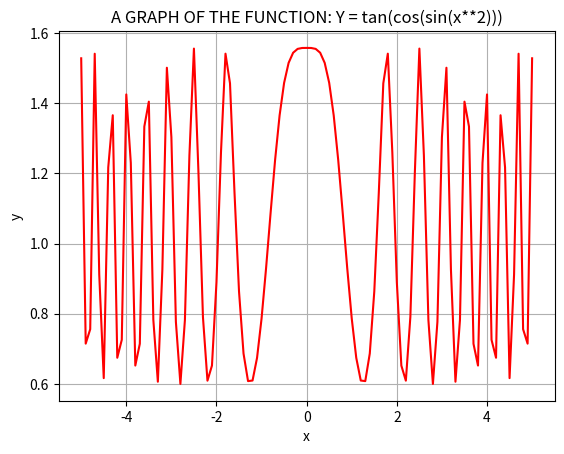
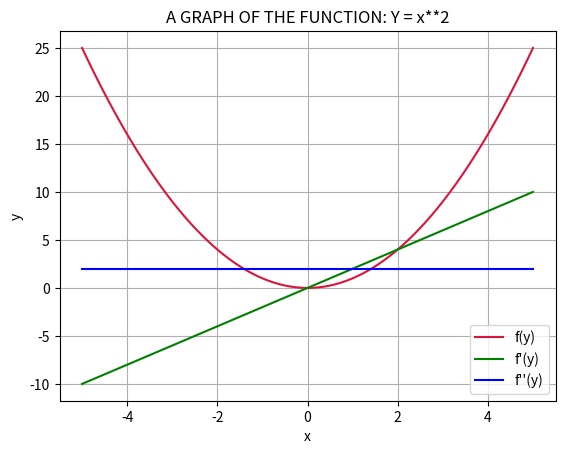

These charts were generated, in order, by the following Python code:
from functools import reduce

import matplotlib.pyplot as plt
from sympy import *
import matplotlib.pyplot as mpl

""" These symbols are set here so that they are available through all the assignment. """
x, y, z, t, f, g, h = symbols('x y z t f g h')

########################### question 1.a ############################


def float_range(begin=0.0, end=10.0, step=0.1):  #ascending
    """
    This method is trying to enhance the functionality of the built-in function of python - "range". given the
    starting, ending and the intervals to be made, the function returns a list of numbers with the aforementioned
    intervals between the starting and ending points. the end points and the intervals must be in logical order to
    function, for example: 1 through 5 with the steps of 0.5 is logical but -5 through -10 in the steps of 0.3 isn't.
    :param begin [int] - A value to start from.
    :param end [int] - A value to end on.
    :param step [int] - A value for the intervals wanted.
    :return A [list] of numbers representing the all the start to end points with the spaces of steps.
    """
    return [0.0 if round((begin + (step * times)), 2) == -0.0 else round((begin + (step * times)), 2) for times in range(round((end + (-begin))/step) + 1)]


########################### question 1.b.1 ###########################


def create_quadratic_equation(symbol, a, b, c):
    """
    This is a simple method to create a quadratic equation as a string with 3 given parameters and a symbol for the
    equation, all using the sympify function from sympy.
    :param symbol [sympy.core.symbol.Symbol] - A sympy variable to represent x
    :param a, b, c [int] - The parameters of the equation
    :return A [sympy.core.symbol.Symbol] expression of the equation.
    @ to be noted: If it was up to me, I would have used the "factor" function - which returns a [sympy.core.mul.Mul]
      but dishes out the most convenient expression. Awesome nonetheless!
    """
    return factor(f'{a}*{symbol}**2 + {b}*{symbol} + {c}')

# print(create_quadratic_equation(x, 1, 2, 3))

########################### question 1.b.2 ###########################


def concatenating_expressions(exprs):
    """
    This method is responsible to break a list of expressions (using the "unpack operator" in python) and concatenate
    them right after. After the list (or tuple) of expressions is unpacked, the "Add" function in sympy concatenate
    all expressions together to on readable and usable equation.
    :param exprs [list]/[tuple] - A list or tuple containing mathematical expressions in the form of Symbols.
    :return A [sympy.core.symbol.Symbol] expression. The Add function is calculated first and then translated to Symbol.
    """
    return Symbol(str(Add(*exprs)))


########################### question 1.b.3 ###########################


def string_to_expressions(str_exprs):
    """
    This method is used to convert a string of expressions to a symbol type
    :param str_exprs [str] - The expression in string form, separated by commas, that we want to convert.
    :return A [sympy.core.add.Add] symbols inside of a list, seperated by commas.
    """
    return list(sympify(str_exprs))


########################### question 1.b.4 ###########################
# def sub_in_expr(expr, symbol):
#     return expr.subs({list(expr.free_symbols)[0]: symbol})


def sub_in_expr(expr, symbol):
    """
    This method is responsible to replace all occurrences of a symbol in an expression with a given value. if possible,
    calculating it.
    :param expr [sympy.core.symbol.Symbol] - A symbolic expression.
    :param symbol [Symbol / Integer] - A symbol or an integer to replace in the expression.
    :return The expression with the new symbol in it, if no symbols are left after the replacement, solves it.
    """
    return lambda too_many_x_in_this_project:  expr.subs({symbol: too_many_x_in_this_project})  #  list(expr.free_symbols)[0] instead of "symbol" in lambda would have gotten rid of the need to use symbol at all


########################### question 1.c ############################

def plot_expr(expr, symbol, start, end, step=1.0):
    """
    This method (IS SO COOL) is responsible to receive an expression, calculate its values for a given range and
    print its plot.
    :param expr [Symbolic expression] - A given expression.
    :param symbol [Symbol (da...)] - A symbol to calculate the graph by.
    :param start [integer] - Starting point for x values.
    :param end [integer] - Ending point for x values.
    :param step [integer] - An interval between x values
    :return Outputs a graph with information regarding its values.
    """
    # x = Symbol(symbol)
    symbol_values = []
    current_value = start
    while current_value <= end:
        symbol_values.append(current_value)
        current_value += step
    expr_values = [expr.evalf(subs={x: v}) for v in symbol_values]

    mpl.plot(symbol_values, expr_values, color='red')
    mpl.xlabel("x")
    mpl.ylabel("y")
    mpl.title(f"A GRAPH OF THE FUNCTION: Y = {sympify(expr)}")
    mpl.grid(visible=True)
    mpl.figure(figsize=(1920/100, 1080/100))
    mpl.show()
    plt.savefig('line_plot.png')

plot_expr(tan(cos(sin(x**2))), x, -5, 5, 0.1)
########################### question 1.d.1 ###########################
# def derivative_func_recursive(expr, symbol, num): definitely wrong
#     if num == 0: return expr
#     return derivative_func_recursive(((expr(symbol + h) - expr(symbol))/h), symbol, 0), symbol, num - 1)


def derivative_func_recursive(expr, symbol, num):
    """
    This method is the entry function to the recursion.
    :param expr [Symbolic expression] - The given expression
    :param symbol [Symbol] - The symbol by which the derivative is calculated
    :param num [int] - the number of time we would like the derivative to occur
    :return returns the wrappers calculated derivative.
    """
    h = Symbol('h')

    def derivative_helper(expr, symbol, num):
        if num == 0:
            return expr
        expr = limit((expr.subs({symbol: symbol + h}) - expr) / h, h, 0)
        return derivative_helper(expr, symbol, num - 1)

    return derivative_helper(expr, symbol, num)


########################## question 1.d.2 ###########################


def graph_of_2_derivatives(expr, symbol, start, end, step=1.0):
    """
    This method (IS SO MUCH COOLER) is given an expression and prints the graphs for the expression and next
    2 derivatives. The graph includes a legend showing the names and colors of the different graphs.
    :param expr [Symbolic expression] - The given expression.
    :param symbol [Symbol] - The symbol to derive by.
    :param start [int] - Starting point for x values.
    :param end [integer] - Ending point for x values.
    :param step [integer] - An interval between x values
    :return Outputs a graph with information regarding its values.
    """
    # y = Symbol(symbol)
    symbol_values_all = []
    current_value = start
    while current_value <= end:
        symbol_values_all.append(current_value)
        current_value += step
    expr02 = derivative_func_recursive(expr, symbol, 1)
    expr03 = derivative_func_recursive(expr, symbol, 2)
    expr_values1 = [expr.evalf(subs={list(expr.free_symbols)[0]: v}) for v in symbol_values_all]
    expr_values2 = [expr02.evalf(subs={list(expr.free_symbols)[0]: v}) for v in symbol_values_all]
    expr_values3 = [expr03.evalf(subs={list(expr.free_symbols)[0]: v}) for v in symbol_values_all]

    mpl.plot(symbol_values_all, expr_values1, color='crimson', label=f"f({y})")#, label=f"f({y})"
    mpl.plot(symbol_values_all, expr_values2, color='green', label=f"f'({y})")#, label=f"f'({y})"
    mpl.plot(symbol_values_all, expr_values3, color='blue', label=f"f''({y})")#, label=f"f''({y})"
    mpl.legend()
    mpl.xlabel("x")
    mpl.ylabel("y")
    mpl.title(f"A GRAPH OF THE FUNCTION: Y = {sympify(expr)}")
    mpl.grid(visible=True)
    mpl.show()

graph_of_2_derivatives(x**2, x, -5, 5, 0.1)
##################### question 1.e - the final boss - B.F.G 9000 required to enter this stage ######################
########### The B.F.G 9000 is achieved by completing difficult challenges. It often symbolises the Doom  ###########
### franchise in general: over-the-top, merciless and vicious nature... really reminding me of this assignment... ##
# Hopefully this caught your eyes and brought you even a little smile, thank you for the effort you put up for us! #


def integral_func(expr, symbol, h=0.001):
    """
    This method is a mathematical calculation of an integral. With a given expression and symbol, returns the
    integral area value of the expression.
    :param expr [Symbolic expression] - The given expression.
    :param symbol [Symbol] - The symbol to integral by.
    :param h [int] - the delta by which to calculate the integral.
    :return [int] The calculated value of the integral.
    """
    return lambda a, b: h*reduce(lambda m, n: m + n, map(lambda d: expr.subs({list(expr.free_symbols)[0]: symbol}).evalf(subs={x: a + d}), [i * h for i in range(int((b - a) / h))]))
